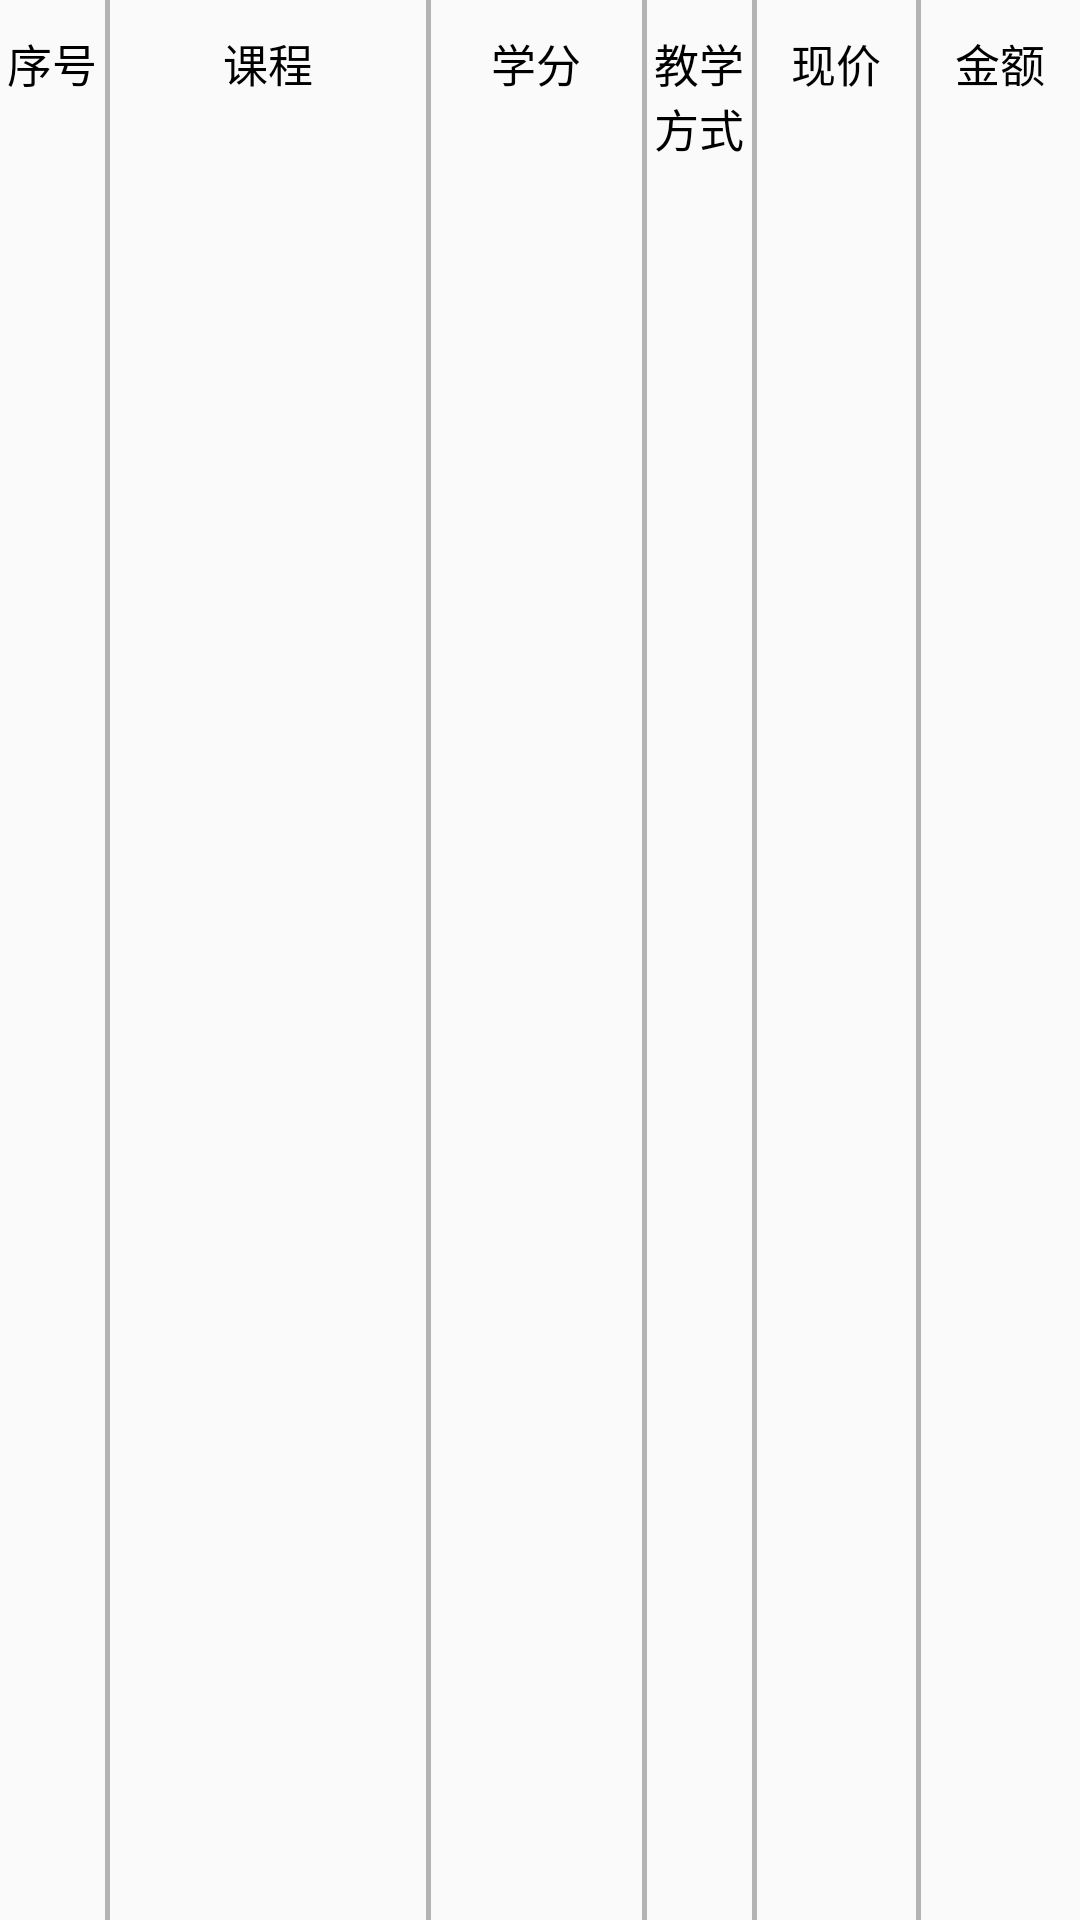

The Android layout XML behind this screen, and the referenced resources:
<!-- AndroidManifest.xml: application theme AppTheme -->
<!-- res/layout/type2.xml -->
<?xml version="1.0" encoding="UTF-8"?>
<LinearLayout xmlns:android="http://schemas.android.com/apk/res/android"
    android:orientation="horizontal"
    android:layout_width="fill_parent"
    android:layout_height="wrap_content" >

    <TextView
        android:id="@+id/text_id"
        android:layout_width="0dip"
        android:layout_height="wrap_content"
        android:layout_weight="1"
        android:gravity="center"
        android:paddingBottom="10dip"
        android:paddingTop="10dip"
        android:textColor="#000000"
        android:textSize="15sp"
        android:text="序号" />

    <View
        android:layout_width="1.5dip"
        android:layout_height="fill_parent"
        android:background="#B4B3B3"/>

    <TextView
        android:id="@+id/text_goods_name"
        android:layout_width="0dip"
        android:layout_height="wrap_content"
        android:layout_weight="3"
        android:paddingBottom="10dip"
        android:paddingTop="10dip"
        android:textColor="#000000"
        android:textSize="15sp"
        android:gravity="center"
        android:text="课程" />

    <View
        android:layout_width="1.5dip"
        android:layout_height="fill_parent"
        android:background="#B4B3B3"/>

    <TextView
        android:id="@+id/text_codeBar"
        android:layout_width="0dip"
        android:layout_height="wrap_content"
        android:layout_weight="2"
        android:paddingBottom="10dip"
        android:textColor="#000000"
        android:paddingTop="10dip"
        android:textSize="15sp"
        android:gravity="center"
        android:text="学分" />

    <View
        android:layout_width="1.5dip"
        android:layout_height="fill_parent"
        android:background="#B4B3B3"/>

    <TextView
        android:id="@+id/text_num"
        android:layout_width="0dip"
        android:layout_height="wrap_content"
        android:layout_weight="1"
        android:paddingBottom="10dip"
        android:paddingTop="10dip"
        android:textColor="#000000"
        android:textSize="15sp"
        android:gravity="center"
        android:text="教学方式" />

    <View
        android:layout_width="1.5dip"
        android:layout_height="fill_parent"
        android:background="#B4B3B3"/>

    <TextView
        android:id="@+id/text_curPrice"
        android:layout_width="0dip"
        android:layout_height="wrap_content"
        android:layout_weight="1.5"
        android:paddingBottom="10dip"
        android:textColor="#000000"
        android:textSize="15sp"
        android:singleLine="true"
        android:paddingTop="10dip"
        android:gravity="center"
        android:text="现价" />

    <View
        android:layout_width="1.5dip"
        android:layout_height="fill_parent"
        android:background="#B4B3B3"/>

    <TextView
        android:id="@+id/text_money"
        android:layout_width="0dip"
        android:layout_height="wrap_content"
        android:layout_weight="1.5"
        android:paddingBottom="10dip"
        android:singleLine="true"
        android:textSize="15sp"
        android:textColor="#000000"
        android:paddingTop="10dip"
        android:gravity="center"
        android:text="金额" />

</LinearLayout>
<!-- resources referenced by this layout -->
<resources>
  <style name="AppTheme" parent="Theme.AppCompat.Light.NoActionBar">
          
          <item name="colorPrimary">@color/colorPrimary</item>
          <item name="colorPrimaryDark">@color/colorPrimaryDark</item>
          <item name="colorAccent">@color/colorAccent</item>
          <item name="android:textSize">20dp</item>
          <item name="android:textColor">#454545</item>
      </style>
  <!-- not gathered from this repository: default colours our renderer supplied (Android Studio template values) -->
  <color name="colorPrimary">#FF6200EE</color>
  <color name="colorPrimaryDark">#FF3700B3</color>
  <color name="colorAccent">#FF03DAC5</color>
</resources>
